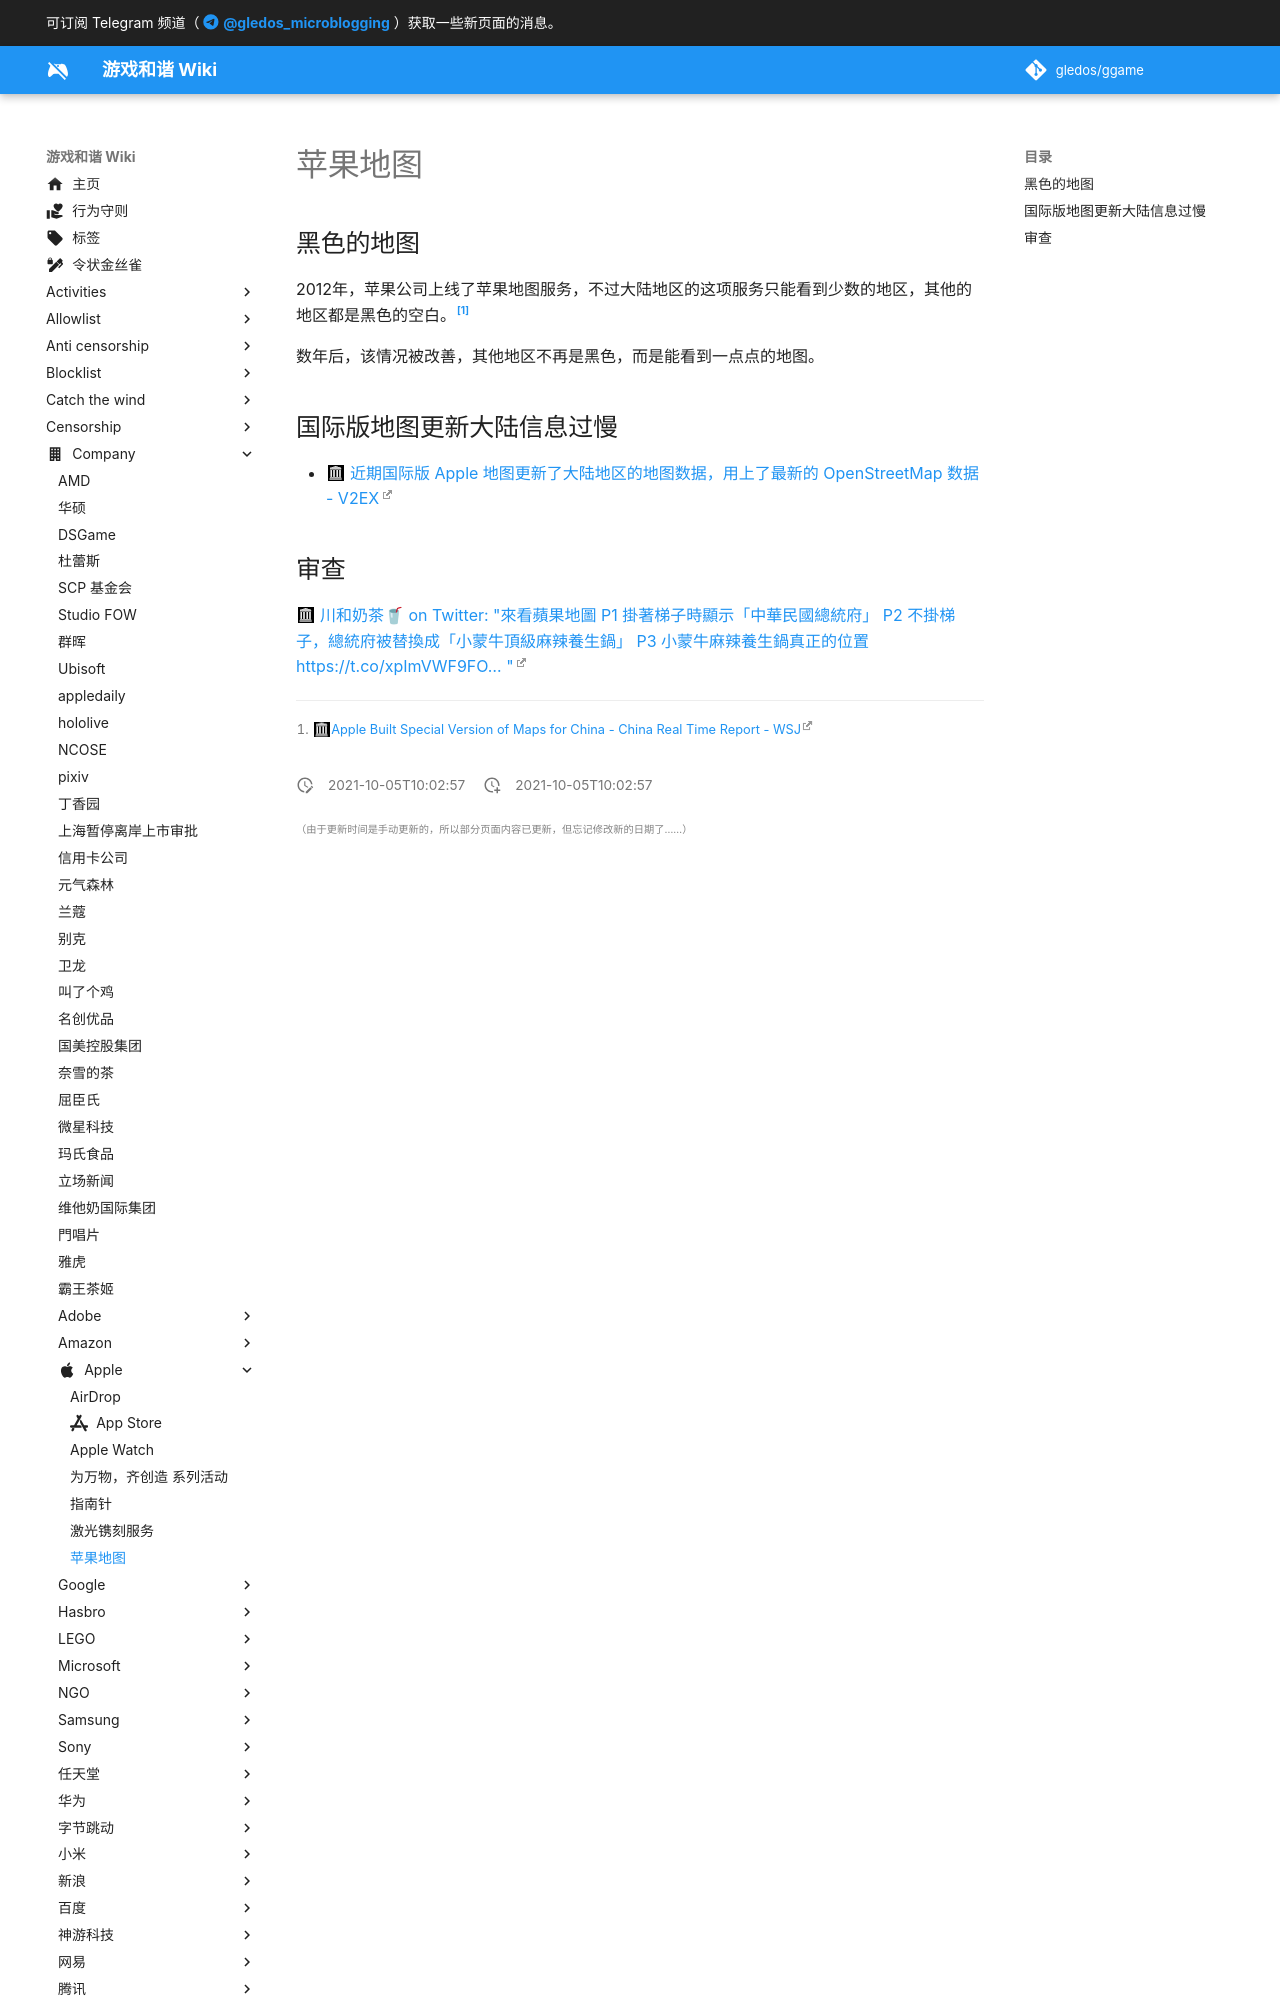

repository: gledos/ggame · page: company/Apple/苹果地图.html · generator: mkdocs

---
title: 苹果地图
description:
published: true
date: "2021-10-05T10:02:57"
特殊标签标记: #无标签
editor: markdown
dateCreated: "2021-10-05T10:02:57"
---

## 黑色的地图

2012年，苹果公司上线了苹果地图服务，不过大陆地区的这项服务只能看到少数的地区，其他的地区都是黑色的空白。[^bicm]

[^bicm]: [Apple Built Special Version of Maps for China - China Real Time Report - WSJ](https://web.archive.org/web/20200720090839/https://blogs.wsj.com/chinarealtime/2012/09/26/apple-built-special-version-of-maps-for-china/)

数年后，该情况被改善，其他地区不再是黑色，而是能看到一点点的地图。

## 国际版地图更新大陆信息过慢

+ [近期国际版 Apple 地图更新了大陆地区的地图数据，用上了最新的 OpenStreetMap 数据 - V2EX](https://web.archive.org/web/20211006160459/https://www.v2ex.com/t/693097)
